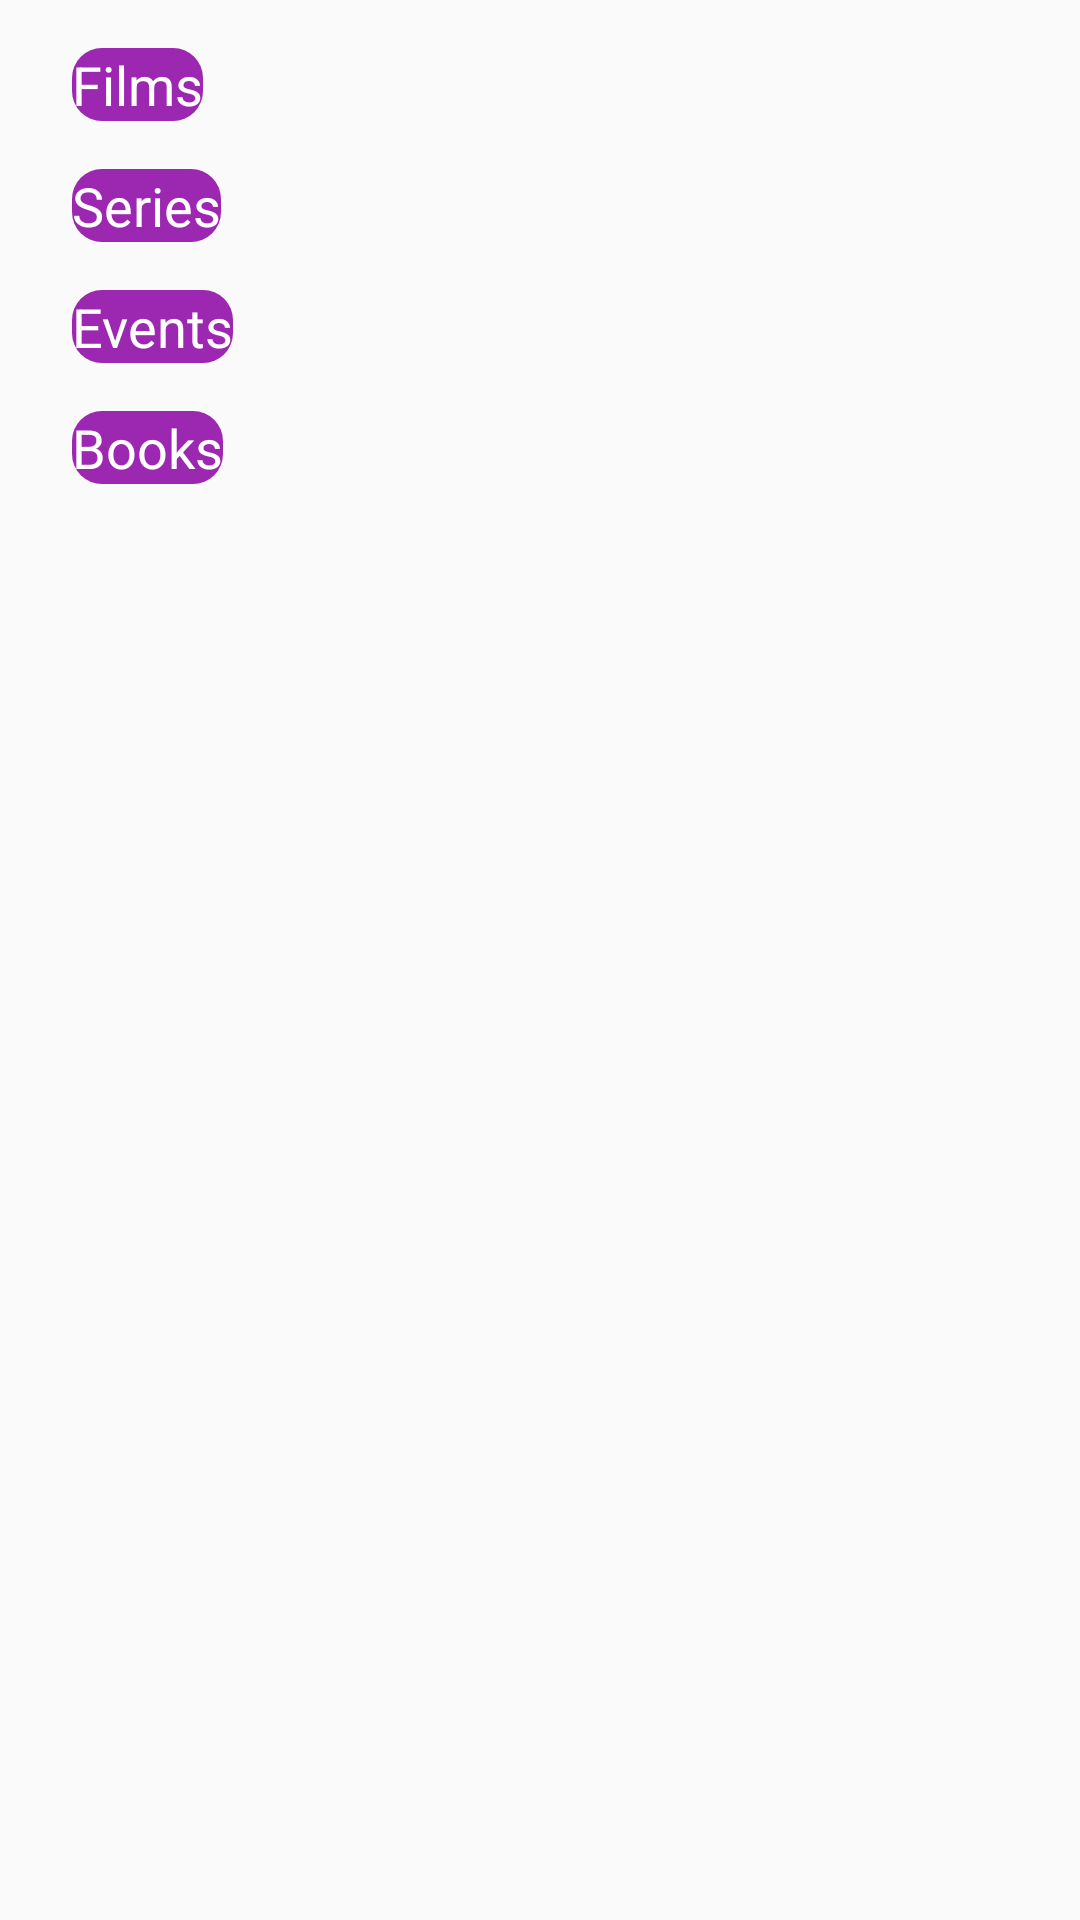

Write the Android layout XML for this screen, with the resource values it uses.
<!-- AndroidManifest.xml: application theme AppTheme -->
<!-- res/layout/fragment_interests.xml -->
<?xml version="1.0" encoding="utf-8"?>
<android.support.v4.widget.NestedScrollView xmlns:android="http://schemas.android.com/apk/res/android"
    xmlns:app="http://schemas.android.com/apk/res-auto"
    xmlns:tools="http://schemas.android.com/tools"
    android:layout_width="match_parent"
    android:layout_height="match_parent">

    <android.support.constraint.ConstraintLayout
        android:layout_width="match_parent"
        android:layout_height="wrap_content">

        <TextView
            android:id="@+id/tv_films"
            android:layout_width="wrap_content"
            android:layout_height="wrap_content"
            android:layout_marginStart="24dp"
            android:layout_marginTop="16dp"
            android:background="@drawable/backgraound_category_title"
            android:text="Films"
            android:textColor="@color/colorWhiteText"
            android:textSize="18sp"
            app:layout_constraintStart_toStartOf="parent"
            app:layout_constraintTop_toTopOf="parent" />

        <android.support.v7.widget.RecyclerView
            android:id="@+id/rv_films"
            android:layout_width="0dp"
            android:layout_height="wrap_content"
            android:layout_marginStart="16dp"
            android:layout_marginTop="8dp"
            android:layout_marginEnd="16dp"
            app:layout_constraintEnd_toEndOf="parent"
            app:layout_constraintStart_toStartOf="parent"
            app:layout_constraintTop_toBottomOf="@+id/tv_films" />

        <TextView
            android:id="@+id/tv_series"
            android:layout_width="wrap_content"
            android:layout_height="wrap_content"
            android:layout_marginStart="24dp"
            android:layout_marginTop="8dp"
            android:background="@drawable/backgraound_category_title"
            android:text="Series"
            android:textColor="@color/colorWhiteText"
            android:textSize="18sp"
            app:layout_constraintStart_toStartOf="parent"
            app:layout_constraintTop_toBottomOf="@+id/rv_films" />

        <android.support.v7.widget.RecyclerView
            android:id="@+id/rv_series"
            android:layout_width="0dp"
            android:layout_height="wrap_content"
            android:layout_marginStart="16dp"
            android:layout_marginTop="8dp"
            android:layout_marginEnd="16dp"
            app:layout_constraintEnd_toEndOf="parent"
            app:layout_constraintHorizontal_bias="0.0"
            app:layout_constraintStart_toStartOf="parent"
            app:layout_constraintTop_toBottomOf="@+id/tv_series" />


        <TextView
            android:id="@+id/tv_events"
            android:layout_width="wrap_content"
            android:layout_height="wrap_content"
            android:layout_marginStart="24dp"
            android:layout_marginTop="8dp"
            android:background="@drawable/backgraound_category_title"
            android:text="Events"
            android:textColor="@color/colorWhiteText"
            android:textSize="18sp"
            app:layout_constraintStart_toStartOf="parent"
            app:layout_constraintTop_toBottomOf="@+id/rv_series" />

        <android.support.v7.widget.RecyclerView
            android:id="@+id/rv_events"
            android:layout_width="0dp"
            android:layout_height="wrap_content"
            android:layout_marginStart="16dp"
            android:layout_marginTop="8dp"
            android:layout_marginEnd="16dp"
            app:layout_constraintEnd_toEndOf="parent"
            app:layout_constraintHorizontal_bias="0.0"
            app:layout_constraintStart_toStartOf="parent"
            app:layout_constraintTop_toBottomOf="@+id/tv_events" />

        <TextView
            android:id="@+id/tv_books"
            android:layout_width="wrap_content"
            android:layout_height="wrap_content"
            android:layout_marginStart="24dp"
            android:layout_marginTop="8dp"
            android:background="@drawable/backgraound_category_title"
            android:text="Books"
            android:textColor="@color/colorWhiteText"
            android:textSize="18sp"
            app:layout_constraintStart_toStartOf="parent"
            app:layout_constraintTop_toBottomOf="@+id/rv_events" />

        <android.support.v7.widget.RecyclerView
            android:id="@+id/rv_books"
            android:layout_width="0dp"
            android:layout_height="wrap_content"
            android:layout_marginStart="16dp"
            android:layout_marginTop="8dp"
            android:layout_marginEnd="16dp"
            app:layout_constraintEnd_toEndOf="parent"
            app:layout_constraintHorizontal_bias="0.0"
            app:layout_constraintStart_toStartOf="parent"
            app:layout_constraintTop_toBottomOf="@+id/tv_books" />


    </android.support.constraint.ConstraintLayout>
</android.support.v4.widget.NestedScrollView>
<!-- resources referenced by this layout -->
<resources>
  <color name="colorWhiteText">#FFFFFF</color>
  <!-- drawable backgraound_category_title (drawable) -->
  <?xml version="1.0" encoding="utf-8"?>
  <shape xmlns:android="http://schemas.android.com/apk/res/android">
      <solid
          android:width="1dp"
          android:color="@color/colorHeadlineText" />
  
      <corners android:radius="10.0dip" />
  </shape>
  <style name="AppTheme" parent="Theme.AppCompat.Light.NoActionBar">
          
          <item name="dialogTheme">@style/CustomDialog</item>
      </style>
  <color name="colorHeadlineText">#9C27B0</color>
  <style name="CustomDialog" parent="@style/Theme.AppCompat.Light.Dialog">
          <item name="windowActionBar">false</item>
          <item name="android:windowActionBar">false</item>
      </style>
</resources>
